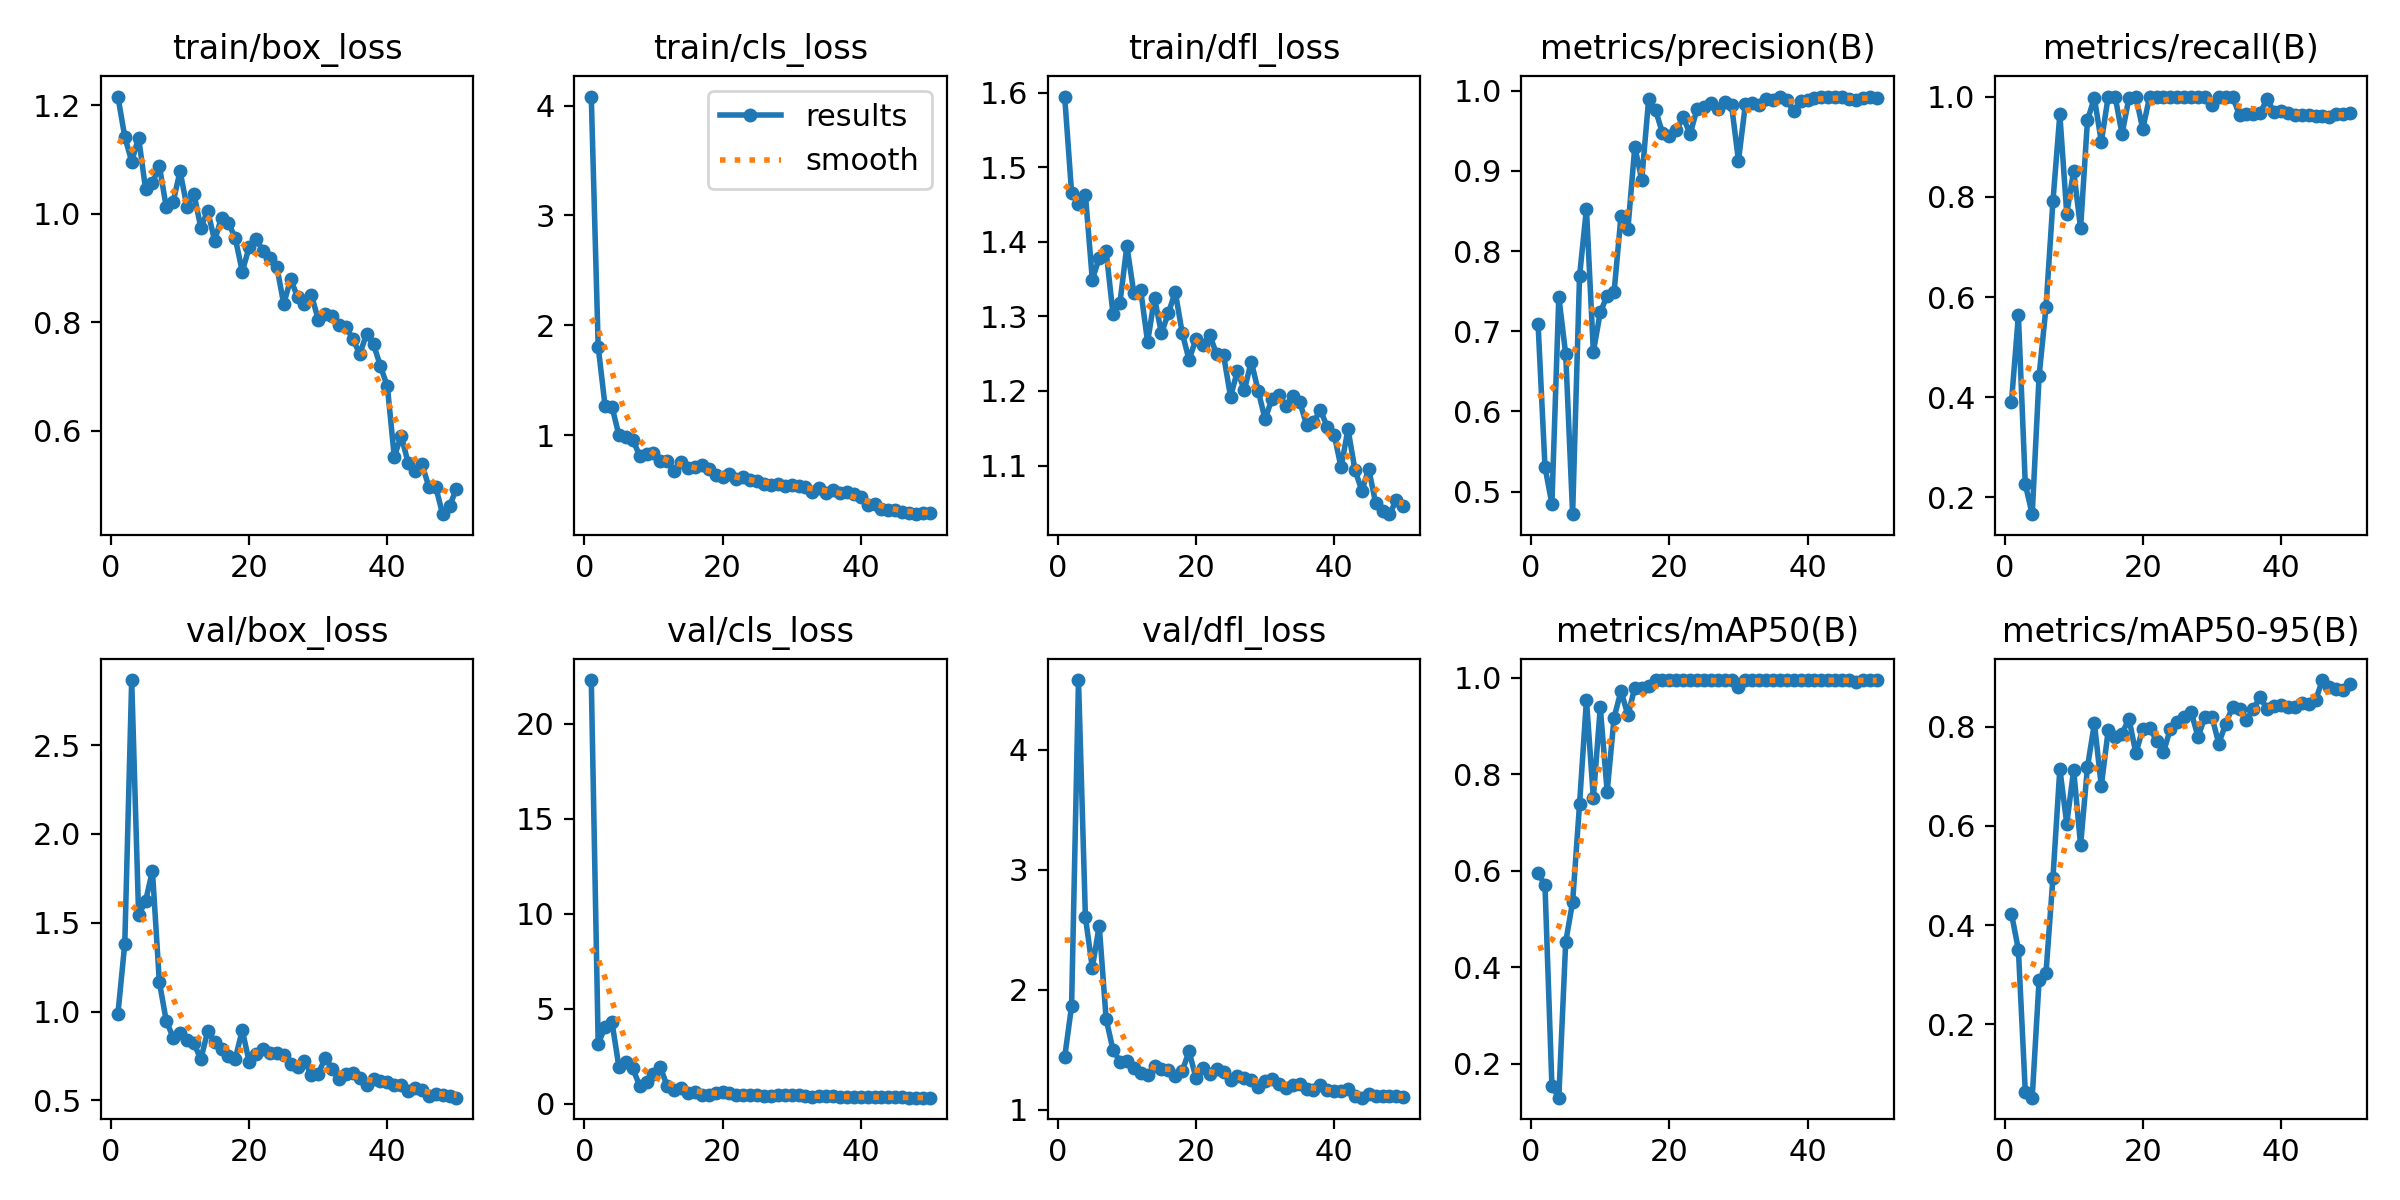

The file beside this chart, header and first rows:
epoch, time, train/box_loss, train/cls_loss, train/dfl_loss, metrics/precision(B), metrics/recall(B), metrics/mAP50(B), metrics/mAP50-95(B), val/box_loss, val/cls_loss, val/dfl_loss, lr/pg0, lr/pg1, lr/pg2
1, 6.304, 1.216, 4.082, 1.595, 0.7091, 0.3903, 0.5954, 0.423, 0.9847, 22.3, 1.438, 0.0004446, 0.0004446, 0.0004446
2, 10.76, 1.142, 1.804, 1.466, 0.5308, 0.5635, 0.5694, 0.3502, 1.382, 3.158, 1.865, 0.0009027, 0.0009027, 0.0009027
3, 13.74, 1.096, 1.263, 1.45, 0.4846, 0.2262, 0.1548, 0.06339, 2.866, 4.031, 4.58, 0.001342, 0.001342, 0.001342
4, 16.77, 1.14, 1.259, 1.463, 0.7431, 0.1667, 0.1296, 0.05178, 1.543, 4.286, 2.606, 0.001344, 0.001344, 0.001344
5, 19.68, 1.046, 0.997, 1.349, 0.6711, 0.4429, 0.4525, 0.2898, 1.62, 1.937, 2.184, 0.001316, 0.001316, 0.001316
6, 23.99, 1.056, 0.9805, 1.378, 0.4718, 0.5802, 0.5351, 0.3041, 1.792, 2.202, 2.534, 0.001288, 0.001288, 0.001288
7, 27.48, 1.088, 0.9578, 1.387, 0.7686, 0.791, 0.7375, 0.495, 1.167, 1.867, 1.757, 0.001259, 0.001259, 0.001259
8, 31.12, 1.012, 0.8125, 1.303, 0.853, 0.9644, 0.9538, 0.7151, 0.9479, 0.9468, 1.499, 0.001231, 0.001231, 0.001231
9, 34.39, 1.022, 0.8302, 1.318, 0.6743, 0.766, 0.751, 0.6043, 0.8537, 1.133, 1.403, 0.001203, 0.001203, 0.001203
10, 38.63, 1.078, 0.8351, 1.394, 0.7237, 0.8518, 0.9384, 0.7127, 0.8786, 1.58, 1.405, 0.001174, 0.001174, 0.001174
11, 41.73, 1.012, 0.7648, 1.332, 0.7443, 0.737, 0.7637, 0.5608, 0.837, 1.917, 1.351, 0.001146, 0.001146, 0.001146
12, 44.74, 1.037, 0.7651, 1.335, 0.7487, 0.9529, 0.9173, 0.7187, 0.8214, 0.9166, 1.306, 0.001118, 0.001118, 0.001118
13, 47.79, 0.9743, 0.6702, 1.266, 0.8438, 0.9973, 0.9723, 0.8067, 0.7308, 0.6995, 1.289, 0.001089, 0.001089, 0.001089
14, 51.97, 1.005, 0.7519, 1.325, 0.8278, 0.9096, 0.9223, 0.6804, 0.8885, 0.823, 1.366, 0.001061, 0.001061, 0.001061
15, 54.92, 0.9504, 0.7009, 1.277, 0.9303, 1, 0.9793, 0.7929, 0.8287, 0.5697, 1.339, 0.001033, 0.001033, 0.001033
16, 57.97, 0.9927, 0.7092, 1.304, 0.889, 1, 0.9793, 0.7794, 0.7895, 0.6009, 1.337, 0.001005, 0.001005, 0.001005
17, 60.92, 0.9832, 0.7241, 1.333, 0.9893, 0.925, 0.9817, 0.7861, 0.7491, 0.4789, 1.283, 0.0009763, 0.0009763, 0.0009763
18, 65.11, 0.9542, 0.6885, 1.278, 0.9759, 0.9971, 0.995, 0.8162, 0.7352, 0.4817, 1.322, 0.000948, 0.000948, 0.000948
19, 68.28, 0.8933, 0.6369, 1.242, 0.9474, 1, 0.995, 0.7464, 0.8954, 0.5891, 1.489, 0.0009197, 0.0009197, 0.0009197
20, 71.24, 0.9382, 0.615, 1.27, 0.943, 0.9353, 0.995, 0.7955, 0.7166, 0.606, 1.265, 0.0008914, 0.0008914, 0.0008914
21, 74.18, 0.9537, 0.6465, 1.262, 0.9511, 1, 0.995, 0.7978, 0.7609, 0.5475, 1.353, 0.0008631, 0.0008631, 0.0008631
22, 78.41, 0.9313, 0.6002, 1.275, 0.9669, 1, 0.995, 0.7714, 0.7876, 0.4837, 1.302, 0.0008348, 0.0008348, 0.0008348
23, 81.77, 0.9188, 0.6184, 1.249, 0.9463, 1, 0.995, 0.7485, 0.7649, 0.4763, 1.339, 0.0008065, 0.0008065, 0.0008065
24, 84.92, 0.9023, 0.5907, 1.248, 0.9769, 0.9986, 0.995, 0.796, 0.7681, 0.4484, 1.312, 0.0007782, 0.0007782, 0.0007782
25, 87.89, 0.8334, 0.5807, 1.193, 0.9792, 1, 0.995, 0.8102, 0.7526, 0.4654, 1.248, 0.0007499, 0.0007499, 0.0007499
26, 92.11, 0.8792, 0.556, 1.227, 0.9854, 1, 0.995, 0.8186, 0.7044, 0.4176, 1.281, 0.0007216, 0.0007216, 0.0007216
27, 95.28, 0.8466, 0.545, 1.201, 0.977, 1, 0.995, 0.8294, 0.6882, 0.4029, 1.268, 0.0006934, 0.0006934, 0.0006934
28, 98.28, 0.833, 0.5561, 1.239, 0.9859, 1, 0.995, 0.7795, 0.7229, 0.4414, 1.252, 0.0006651, 0.0006651, 0.0006651
29, 101.2, 0.8502, 0.5391, 1.201, 0.982, 1, 0.995, 0.8197, 0.6415, 0.4391, 1.191, 0.0006368, 0.0006368, 0.0006368
30, 105.5, 0.8047, 0.5443, 1.162, 0.9129, 0.9832, 0.9813, 0.8203, 0.6476, 0.4352, 1.238, 0.0006085, 0.0006085, 0.0006085
31, 108.7, 0.8144, 0.5373, 1.19, 0.983, 1, 0.995, 0.766, 0.7409, 0.4466, 1.256, 0.0005802, 0.0005802, 0.0005802
32, 111.6, 0.8118, 0.5295, 1.195, 0.9843, 1, 0.995, 0.8058, 0.6778, 0.4002, 1.213, 0.0005519, 0.0005519, 0.0005519
33, 114.5, 0.7941, 0.4856, 1.18, 0.9826, 1, 0.995, 0.8401, 0.6195, 0.3487, 1.182, 0.0005236, 0.0005236, 0.0005236
34, 118.7, 0.7914, 0.5176, 1.193, 0.9897, 0.9626, 0.995, 0.835, 0.6455, 0.4, 1.205, 0.0004953, 0.0004953, 0.0004953
35, 121.7, 0.7692, 0.4763, 1.186, 0.9886, 0.9653, 0.995, 0.8132, 0.6547, 0.4258, 1.213, 0.000467, 0.000467, 0.000467
36, 124.6, 0.7412, 0.5036, 1.155, 0.9919, 0.9647, 0.995, 0.8362, 0.6281, 0.4069, 1.177, 0.0004387, 0.0004387, 0.0004387
37, 127.6, 0.7781, 0.4731, 1.158, 0.9886, 0.9674, 0.995, 0.8597, 0.5841, 0.3455, 1.166, 0.0004104, 0.0004104, 0.0004104
38, 131.8, 0.7589, 0.485, 1.175, 0.9745, 0.9953, 0.995, 0.8349, 0.6228, 0.356, 1.207, 0.0003821, 0.0003821, 0.0003821
39, 135, 0.7186, 0.4664, 1.152, 0.9873, 0.9682, 0.995, 0.8417, 0.6082, 0.3515, 1.167, 0.0003538, 0.0003538, 0.0003538
40, 137.9, 0.6813, 0.4361, 1.142, 0.9891, 0.9711, 0.995, 0.8446, 0.6019, 0.3629, 1.161, 0.0003255, 0.0003255, 0.0003255
41, 142.8, 0.552, 0.3653, 1.098, 0.991, 0.9673, 0.995, 0.8395, 0.5886, 0.3584, 1.154, 0.0002972, 0.0002972, 0.0002972
42, 147.4, 0.5904, 0.3732, 1.149, 0.9929, 0.9639, 0.995, 0.84, 0.5846, 0.3341, 1.173, 0.0002689, 0.0002689, 0.0002689
43, 152.4, 0.5411, 0.3299, 1.095, 0.9928, 0.9634, 0.995, 0.8486, 0.5533, 0.3332, 1.113, 0.0002406, 0.0002406, 0.0002406
44, 158.2, 0.5246, 0.3145, 1.066, 0.992, 0.9625, 0.995, 0.8466, 0.571, 0.3587, 1.102, 0.0002123, 0.0002123, 0.0002123
45, 162.2, 0.5377, 0.3211, 1.095, 0.9918, 0.9617, 0.995, 0.8532, 0.559, 0.353, 1.134, 0.0001841, 0.0001841, 0.0001841
46, 164.8, 0.4968, 0.2989, 1.05, 0.9899, 0.9614, 0.995, 0.8941, 0.5258, 0.3366, 1.112, 0.0001558, 0.0001558, 0.0001558
47, 167.7, 0.4961, 0.2912, 1.039, 0.988, 0.9583, 0.9906, 0.8809, 0.5384, 0.3229, 1.112, 0.0001275, 0.0001275, 0.0001275
48, 171.5, 0.4459, 0.2793, 1.035, 0.9916, 0.9646, 0.995, 0.8763, 0.5327, 0.3214, 1.117, 9.91726e-05, 9.91726e-05, 9.91726e-05
49, 174.6, 0.4609, 0.2906, 1.054, 0.9917, 0.9657, 0.995, 0.8743, 0.5248, 0.3235, 1.115, 7.08784e-05, 7.08784e-05, 7.08784e-05
50, 177.4, 0.4929, 0.2945, 1.046, 0.9909, 0.9662, 0.995, 0.8851, 0.5149, 0.3201, 1.11, 4.25842e-05, 4.25842e-05, 4.25842e-05
